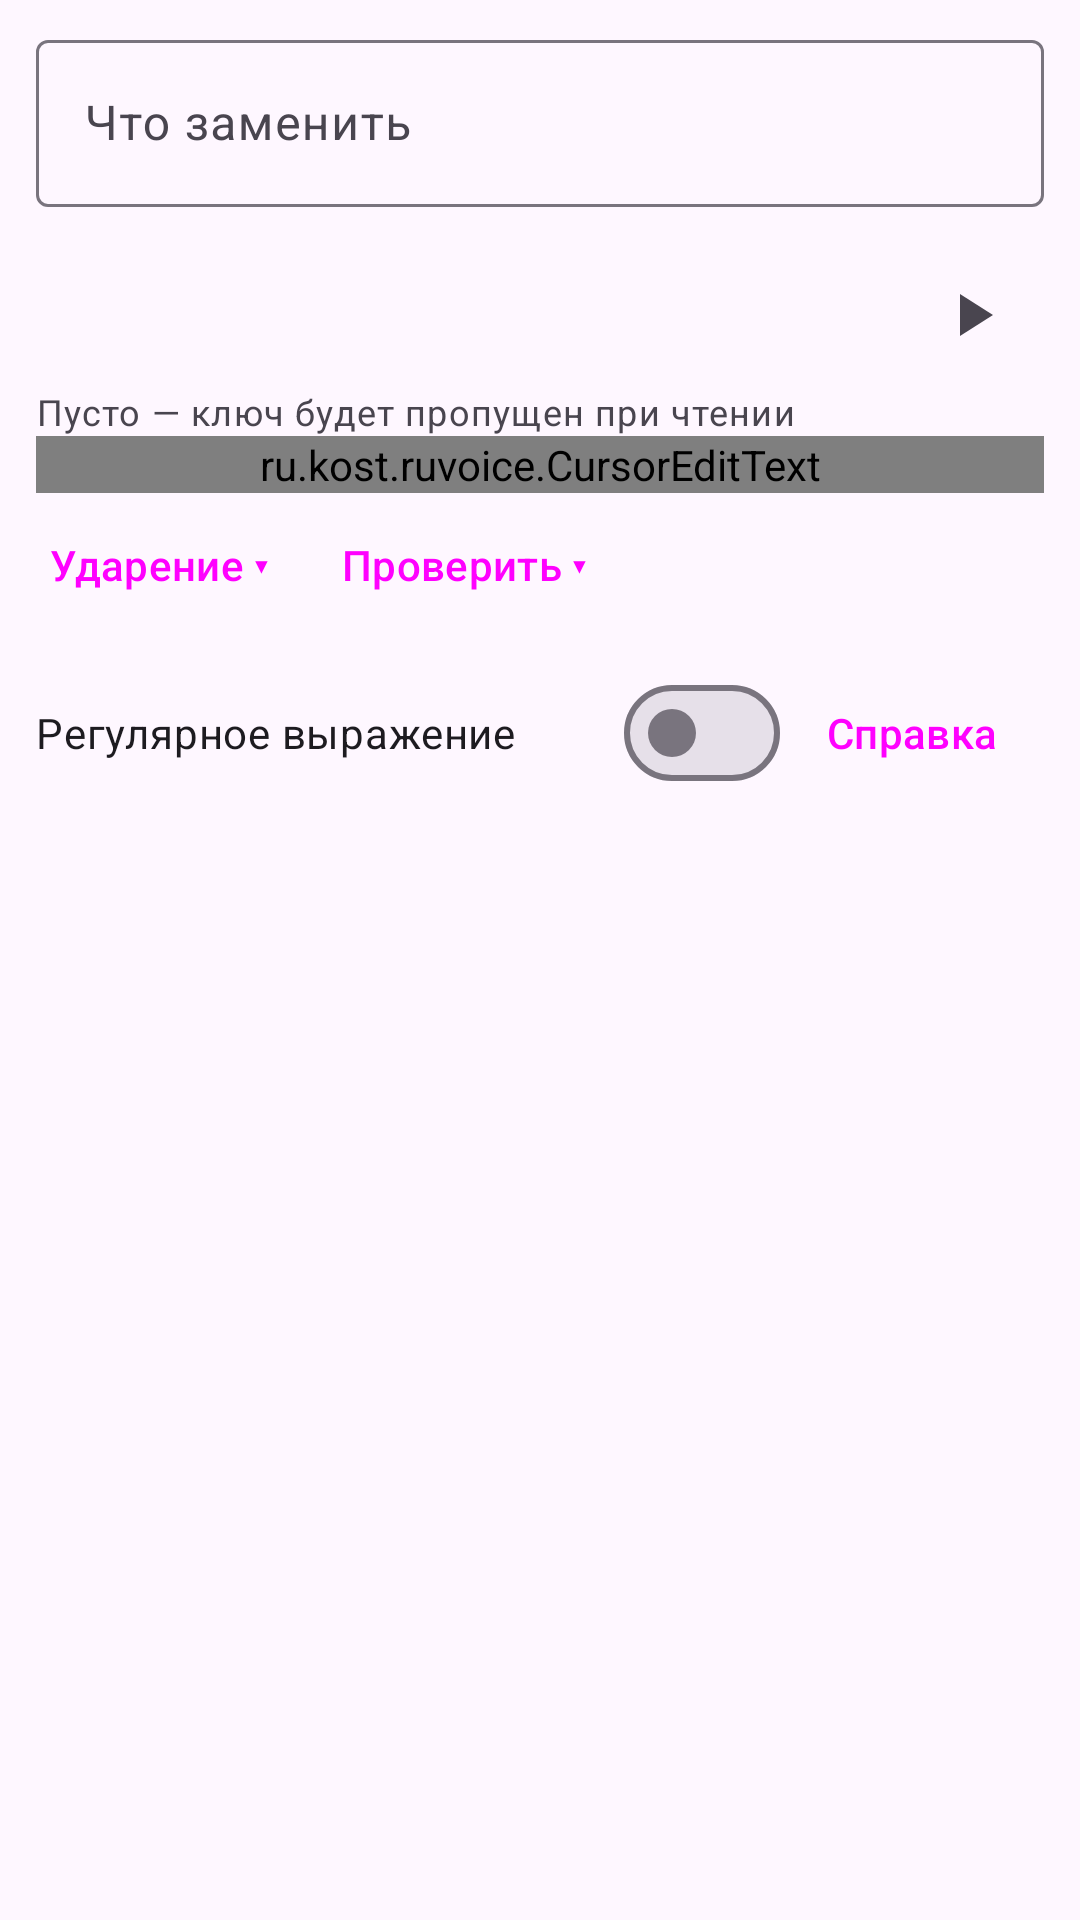

Layout XML and referenced resources for this Android screen:
<!-- AndroidManifest.xml: application theme Theme.RuVoice -->
<!-- res/layout/dialog_replace.xml -->
<?xml version="1.0" encoding="utf-8"?>
<ScrollView xmlns:android="http://schemas.android.com/apk/res/android"
    xmlns:app="http://schemas.android.com/apk/res-auto"
    android:layout_width="match_parent"
    android:layout_height="wrap_content">
<LinearLayout
    android:orientation="vertical"
    android:paddingHorizontal="12dp"
    android:paddingTop="8dp"
    android:layout_width="match_parent"
    android:layout_height="wrap_content">

    <com.google.android.material.textfield.TextInputLayout
        android:id="@+id/keyLayout"
        style="@style/Widget.Material3.TextInputLayout.OutlinedBox"
        android:layout_width="match_parent"
        android:layout_height="wrap_content"
        android:hint="@string/replace_key">
        <com.google.android.material.textfield.TextInputEditText
            android:id="@+id/key"
            android:layout_width="match_parent"
            android:layout_height="wrap_content"
            android:inputType="text|textNoSuggestions" />
    </com.google.android.material.textfield.TextInputLayout>

    <com.google.android.material.textfield.TextInputLayout
        android:id="@+id/valueLayout"
        style="@style/Widget.Material3.TextInputLayout.OutlinedBox"
        android:layout_width="match_parent"
        android:layout_height="wrap_content"
        android:layout_marginTop="12dp"
        android:hint="@string/replace_value"
        app:helperText="@string/replace_value_helper"
        app:endIconMode="custom"
        app:endIconDrawable="@drawable/ic_play"
        app:endIconContentDescription="@string/preview">
        <ru.kost.ruvoice.CursorEditText
            android:id="@+id/value"
            android:layout_width="match_parent"
            android:layout_height="wrap_content"
            android:inputType="text" />
    </com.google.android.material.textfield.TextInputLayout>

    
    <LinearLayout
        android:orientation="horizontal"
        android:layout_width="match_parent"
        android:layout_height="wrap_content"
        android:layout_marginStart="-8dp">
        <Button
            android:id="@+id/stressToggle"
            style="@style/Widget.Material3.Button.TextButton"
            android:layout_width="wrap_content"
            android:layout_height="wrap_content"
            android:text="@string/replace_stress_closed" />
        <Button
            android:id="@+id/sampleToggle"
            style="@style/Widget.Material3.Button.TextButton"
            android:layout_width="wrap_content"
            android:layout_height="wrap_content"
            android:text="@string/replace_sample_closed" />
    </LinearLayout>
    <com.google.android.material.chip.ChipGroup
        android:id="@+id/stressChips"
        android:layout_width="match_parent"
        android:layout_height="wrap_content"
        android:visibility="gone"
        app:singleSelection="true" />
    <TextView
        android:id="@+id/stressHint"
        style="@style/SectionHint"
        android:layout_marginBottom="0dp"
        android:visibility="gone"
        android:text="@string/replace_stress_hint" />

    <LinearLayout
        android:orientation="horizontal"
        android:gravity="center_vertical"
        android:layout_width="match_parent"
        android:layout_height="wrap_content"
        android:layout_marginTop="8dp">
        <com.google.android.material.materialswitch.MaterialSwitch
            android:id="@+id/regex"
            android:layout_width="0dp"
            android:layout_weight="1"
            android:layout_height="wrap_content"
            android:text="@string/replace_regex" />
        <Button
            android:id="@+id/regexHelp"
            style="@style/Widget.Material3.Button.TextButton"
            android:layout_width="wrap_content"
            android:layout_height="wrap_content"
            android:text="@string/regex_help_button" />
    </LinearLayout>

    
    <com.google.android.material.textfield.TextInputLayout
        android:id="@+id/sampleLayout"
        style="@style/Widget.Material3.TextInputLayout.OutlinedBox"
        android:layout_width="match_parent"
        android:layout_height="wrap_content"
        android:layout_marginTop="4dp"
        android:visibility="gone"
        android:hint="@string/replace_sample">
        <com.google.android.material.textfield.TextInputEditText
            android:id="@+id/sample"
            android:layout_width="match_parent"
            android:layout_height="wrap_content"
            android:inputType="text|textNoSuggestions" />
    </com.google.android.material.textfield.TextInputLayout>

    <TextView
        android:id="@+id/sampleResult"
        style="@style/SectionHint"
        android:layout_width="match_parent"
        android:layout_height="wrap_content"
        android:layout_marginTop="4dp"
        android:layout_marginBottom="0dp"
        android:visibility="gone"
        android:accessibilityLiveRegion="polite"
        android:textIsSelectable="true" />
</LinearLayout>
</ScrollView>
<!-- resources referenced by this layout -->
<resources>
  <!-- drawable ic_play (drawable) -->
  <vector xmlns:android="http://schemas.android.com/apk/res/android"
      android:width="24dp" android:height="24dp"
      android:viewportWidth="24" android:viewportHeight="24"
      android:tint="?attr/colorControlNormal">
      <path android:fillColor="@android:color/white" android:pathData="M8,5v14l11,-7z" />
  </vector>
  <string name="preview">Прослушать</string>
  <string name="regex_help_button">Справка</string>
  <string name="replace_key">Что заменить</string>
  <string name="replace_regex">Регулярное выражение</string>
  <string name="replace_sample">Проверить на тексте</string>
  <string name="replace_sample_closed">Проверить ▾</string>
  <string name="replace_stress_closed">Ударение ▾</string>
  <string name="replace_stress_hint">Поставьте курсор в слово — появятся гласные, тап ставит «+»</string>
  <string name="replace_value">На что</string>
  <string name="replace_value_helper">Пусто — ключ будет пропущен при чтении</string>
  <style name="SectionHint">
          <item name="android:layout_width">match_parent</item>
          <item name="android:layout_height">wrap_content</item>
          <item name="android:layout_marginBottom">12dp</item>
          <item name="android:textAppearance">?attr/textAppearanceBodyMedium</item>
          <item name="android:textColor">?attr/colorOnSurfaceVariant</item>
      </style>
  <style name="Theme.RuVoice" parent="Theme.Material3.DayNight.NoActionBar">
          <item name="materialAlertDialogTheme">@style/ThemeOverlay.RuVoice.Dialog</item>
      </style>
  <style name="ThemeOverlay.RuVoice.Dialog" parent="ThemeOverlay.Material3.MaterialAlertDialog">
          <item name="android:windowMinWidthMinor">100%</item>
          <item name="alertDialogStyle">@style/RuVoice.Dialog</item>
      </style>
  <style name="RuVoice.Dialog" parent="MaterialAlertDialog.Material3">
          <item name="backgroundInsetStart">2dp</item>
          <item name="backgroundInsetEnd">2dp</item>
          <item name="backgroundInsetTop">16dp</item>
          <item name="backgroundInsetBottom">16dp</item>
      </style>
</resources>
